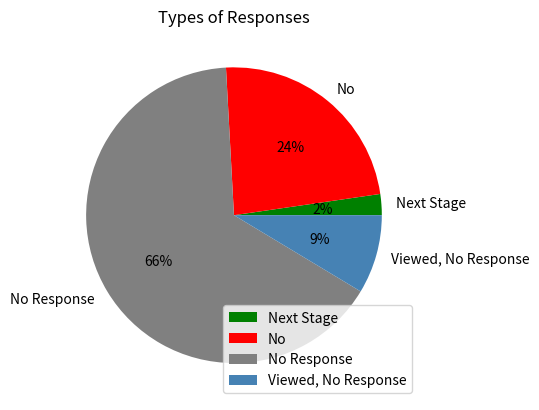

Reproduce this figure in Python.
import pandas as pd
import matplotlib.pyplot as plt

# create data frame
df = pd.DataFrame({'Response Type': ["No", "Viewed, No Response", "Next Stage", "No Response"],
                    'Number of Responses': [41, 15, 4, 114]})
# view Data frame


def view_dataframe():
    print(df)


def pie_chart():
    df.groupby(['Response Type']).sum().plot(kind='pie', y='Number of Responses', autopct='%1.0f%%',
                                        colors=['green', 'red', 'gray', 'steelblue'],
                                        title='Types of Responses')
    plt.show()


view_dataframe()
pie_chart()

